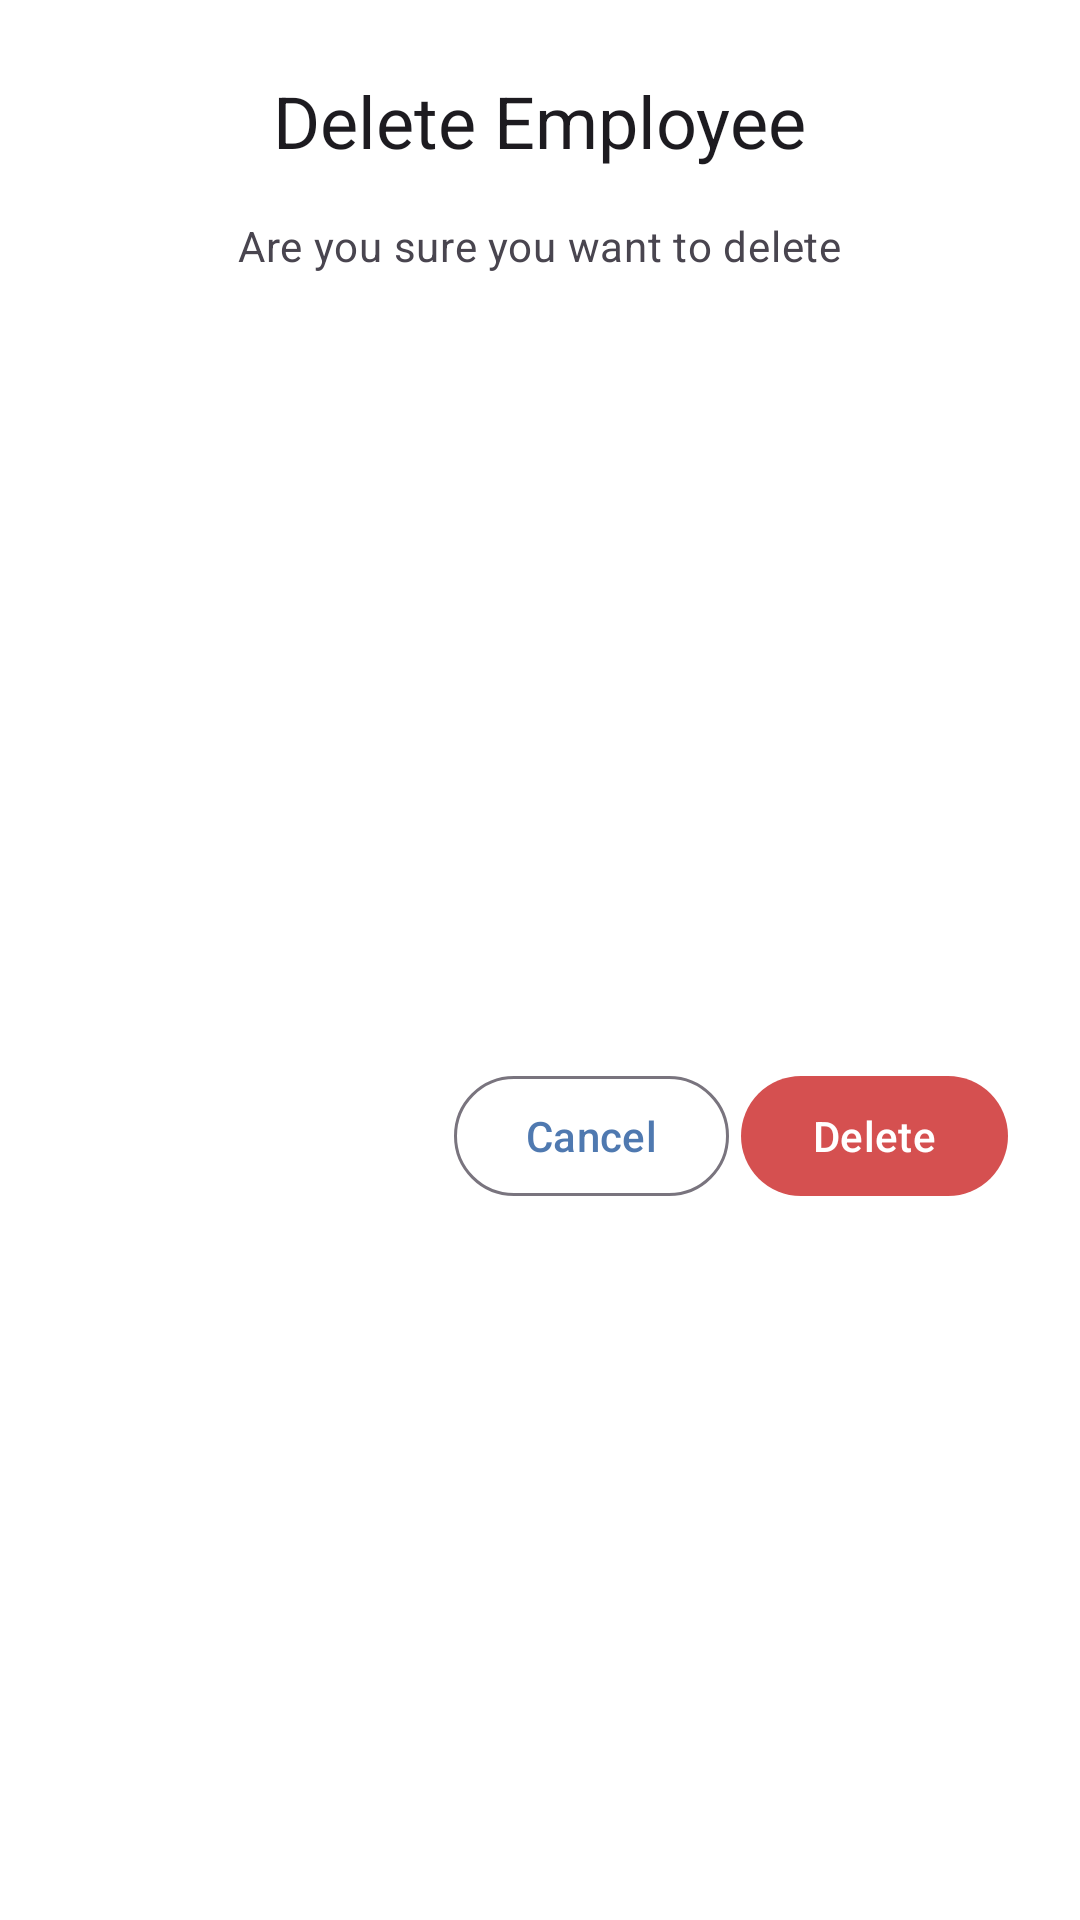

This screen was rendered from an Android layout file. Write that file and the resources it references.
<!-- AndroidManifest.xml: application theme Theme.MyApplication -->
<!-- res/layout/delete_employee_dialog.xml -->
<?xml version="1.0" encoding="utf-8"?>
<androidx.constraintlayout.widget.ConstraintLayout
    xmlns:android="http://schemas.android.com/apk/res/android"
    xmlns:app="http://schemas.android.com/apk/res-auto"
    android:layout_width="match_parent"
    android:layout_height="wrap_content"
    android:padding="24dp"
    android:background="@color/white">

    <TextView
        android:id="@+id/tvDialogTitle"
        android:layout_width="wrap_content"
        android:layout_height="wrap_content"
        android:text="@string/delete_employee"
        android:textAppearance="@style/TextAppearance.Material3.HeadlineSmall"
        android:textColor="?attr/colorOnSurface"
        app:layout_constraintTop_toTopOf="parent"
        app:layout_constraintStart_toStartOf="parent"
        app:layout_constraintEnd_toEndOf="parent"/>

    <TextView
        android:id="@+id/tvConfirmMessage"
        android:layout_width="wrap_content"
        android:layout_height="wrap_content"
        android:layout_marginTop="16dp"
        android:text="@string/are_you_sure_you_want_to_delete"
        android:textAppearance="@style/TextAppearance.Material3.BodyMedium"
        android:textColor="?attr/colorOnSurfaceVariant"
        app:layout_constraintTop_toBottomOf="@id/tvDialogTitle"
        app:layout_constraintStart_toStartOf="parent"
        app:layout_constraintEnd_toEndOf="parent"/>

    <TextView
        android:id="@+id/tvEmployeeName"
        android:layout_width="wrap_content"
        android:layout_height="wrap_content"
        android:layout_marginTop="4dp"
        android:textAppearance="@style/TextAppearance.Material3.BodyLarge"
        android:textStyle="bold"
        android:textColor="?attr/colorOnSurface"
        app:layout_constraintTop_toBottomOf="@id/tvConfirmMessage"
        app:layout_constraintStart_toStartOf="parent"
        app:layout_constraintEnd_toEndOf="parent"/>

    <com.google.android.material.button.MaterialButton
        android:id="@+id/btnCancel"
        style="@style/Widget.Material3.Button.OutlinedButton"
        android:layout_width="wrap_content"
        android:layout_height="wrap_content"
        android:layout_marginTop="24dp"
        android:text="@string/cancel"
        android:layout_marginRight="4dp"
        android:textAllCaps="false"
        app:layout_constraintTop_toBottomOf="@id/tvEmployeeName"
        app:layout_constraintEnd_toStartOf="@id/btnDelete"
        app:layout_constraintBottom_toBottomOf="parent"/>

    <com.google.android.material.button.MaterialButton
        android:id="@+id/btnDelete"
        style="@style/Widget.Material3.Button.TonalButton"
        android:layout_width="wrap_content"
        android:layout_height="wrap_content"
        android:layout_marginTop="24dp"
        android:layout_marginStart="8dp"
        android:layout_marginLeft="4dp"
        android:text="@string/delete"
        android:textAllCaps="false"
        android:textColor="@color/white"
        app:backgroundTint="@color/deleteButtonColor"
        app:layout_constraintTop_toBottomOf="@id/tvEmployeeName"
        app:layout_constraintEnd_toEndOf="parent"
        app:layout_constraintBottom_toBottomOf="parent"/>

</androidx.constraintlayout.widget.ConstraintLayout>
<!-- resources referenced by this layout -->
<resources>
  <color name="deleteButtonColor">#D55050</color>
  <color name="white">#FFFFFFFF</color>
  <string name="are_you_sure_you_want_to_delete">Are you sure you want to delete</string>
  <string name="cancel">Cancel</string>
  <string name="delete">Delete</string>
  <string name="delete_employee">Delete Employee</string>
  <style name="Theme.MyApplication" parent="Base.Theme.MyApplication" />
  <style name="Base.Theme.MyApplication" parent="Theme.Material3.DayNight.NoActionBar">
          
          <item name="colorPrimary">#4f79b0</item>
      </style>
</resources>
